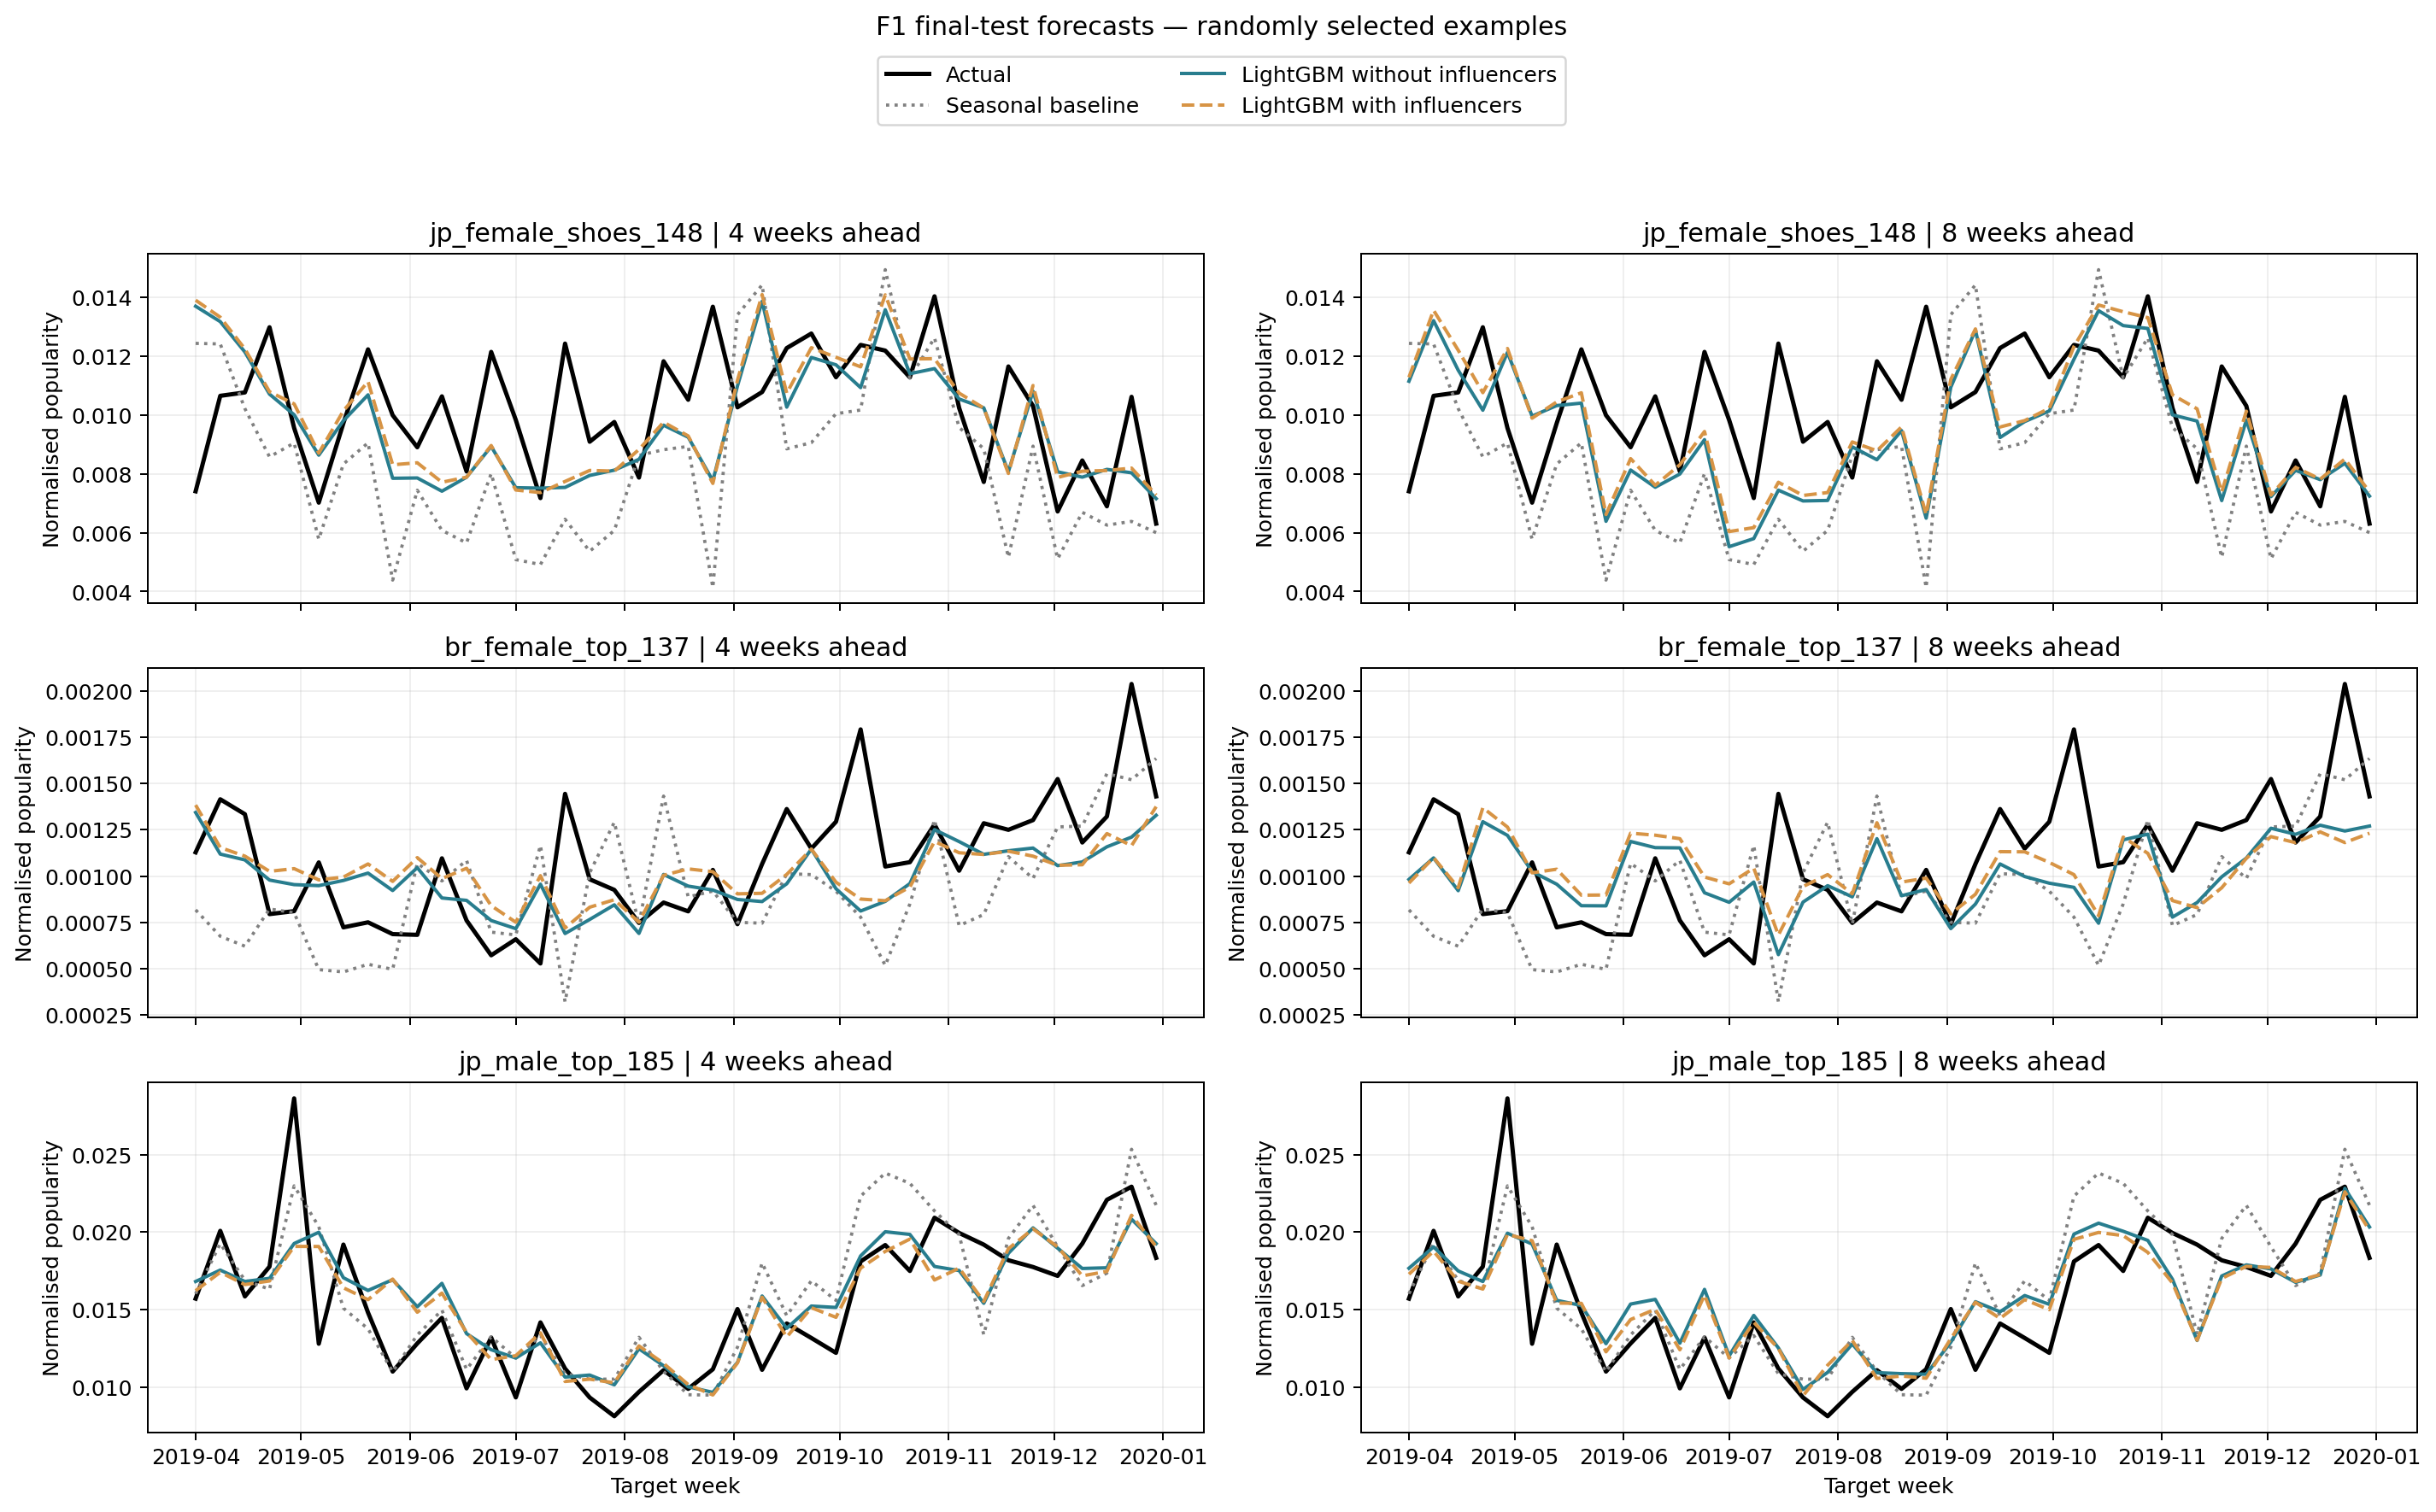

Values plotted in this chart, from the file beside it:
target_date, forecast_date, item, horizon, actual, seasonal_naive, predicted_without, predicted_with
2019-04-01, 2019-03-04, jp_female_shoes_148, 4, 0.00741, 0.01244, 0.01371, 0.01391
2019-04-08, 2019-03-11, jp_female_shoes_148, 4, 0.01066, 0.01242, 0.01318, 0.01333
2019-04-15, 2019-03-18, jp_female_shoes_148, 4, 0.01077, 0.01022, 0.01215, 0.01225
2019-04-22, 2019-03-25, jp_female_shoes_148, 4, 0.01299, 0.008581, 0.01072, 0.0108
2019-04-29, 2019-04-01, jp_female_shoes_148, 4, 0.009562, 0.009053, 0.01001, 0.01038
2019-05-06, 2019-04-08, jp_female_shoes_148, 4, 0.007023, 0.005778, 0.008639, 0.008709
2019-05-13, 2019-04-15, jp_female_shoes_148, 4, 0.009728, 0.008338, 0.009811, 0.01015
2019-05-20, 2019-04-22, jp_female_shoes_148, 4, 0.01224, 0.009057, 0.01069, 0.01114
2019-05-27, 2019-04-29, jp_female_shoes_148, 4, 0.009999, 0.004388, 0.007853, 0.008312
2019-06-03, 2019-05-06, jp_female_shoes_148, 4, 0.008908, 0.007446, 0.007864, 0.00838
2019-06-10, 2019-05-13, jp_female_shoes_148, 4, 0.01064, 0.00608, 0.007413, 0.007718
2019-06-17, 2019-05-20, jp_female_shoes_148, 4, 0.008085, 0.005654, 0.007889, 0.007891
2019-06-24, 2019-05-27, jp_female_shoes_148, 4, 0.01215, 0.008013, 0.008935, 0.008968
2019-07-01, 2019-06-03, jp_female_shoes_148, 4, 0.009836, 0.005086, 0.007532, 0.007453
2019-07-08, 2019-06-10, jp_female_shoes_148, 4, 0.007179, 0.004917, 0.007517, 0.007366
2019-07-15, 2019-06-17, jp_female_shoes_148, 4, 0.01244, 0.006459, 0.007542, 0.007745
2019-07-22, 2019-06-24, jp_female_shoes_148, 4, 0.009097, 0.005369, 0.007949, 0.008119
2019-07-29, 2019-07-01, jp_female_shoes_148, 4, 0.009768, 0.006078, 0.008129, 0.008096
2019-08-05, 2019-07-08, jp_female_shoes_148, 4, 0.007877, 0.008632, 0.008498, 0.008832
2019-08-12, 2019-07-15, jp_female_shoes_148, 4, 0.01183, 0.008825, 0.009659, 0.00976
2019-08-19, 2019-07-22, jp_female_shoes_148, 4, 0.01052, 0.008936, 0.00925, 0.009293
2019-08-26, 2019-07-29, jp_female_shoes_148, 4, 0.01369, 0.004136, 0.00777, 0.007678
2019-09-02, 2019-08-05, jp_female_shoes_148, 4, 0.01027, 0.01342, 0.01099, 0.01119
2019-09-09, 2019-08-12, jp_female_shoes_148, 4, 0.01079, 0.01443, 0.01387, 0.0141
2019-09-16, 2019-08-19, jp_female_shoes_148, 4, 0.01228, 0.008854, 0.01027, 0.01075
2019-09-23, 2019-08-26, jp_female_shoes_148, 4, 0.01278, 0.009065, 0.01196, 0.0123
2019-09-30, 2019-09-02, jp_female_shoes_148, 4, 0.01129, 0.01005, 0.01171, 0.01197
2019-10-07, 2019-09-09, jp_female_shoes_148, 4, 0.01239, 0.01017, 0.01094, 0.01164
2019-10-14, 2019-09-16, jp_female_shoes_148, 4, 0.0122, 0.01495, 0.01359, 0.01409
2019-10-21, 2019-09-23, jp_female_shoes_148, 4, 0.01129, 0.01126, 0.01141, 0.01191
2019-10-28, 2019-09-30, jp_female_shoes_148, 4, 0.01404, 0.01263, 0.01158, 0.01192
2019-11-04, 2019-10-07, jp_female_shoes_148, 4, 0.01025, 0.009579, 0.01055, 0.01075
2019-11-11, 2019-10-14, jp_female_shoes_148, 4, 0.007727, 0.008861, 0.01025, 0.01024
2019-11-18, 2019-10-21, jp_female_shoes_148, 4, 0.01166, 0.005161, 0.008078, 0.008017
2019-11-25, 2019-10-28, jp_female_shoes_148, 4, 0.01031, 0.008947, 0.01081, 0.01101
2019-12-02, 2019-11-04, jp_female_shoes_148, 4, 0.006723, 0.005111, 0.008072, 0.007882
2019-12-09, 2019-11-11, jp_female_shoes_148, 4, 0.008459, 0.006694, 0.00789, 0.008093
2019-12-16, 2019-11-18, jp_female_shoes_148, 4, 0.006899, 0.006258, 0.008155, 0.008115
2019-12-23, 2019-11-25, jp_female_shoes_148, 4, 0.01062, 0.006385, 0.008039, 0.008198
2019-12-30, 2019-12-02, jp_female_shoes_148, 4, 0.00631, 0.006002, 0.00716, 0.007283
2019-04-01, 2019-03-04, br_female_top_137, 4, 0.001128, 0.0008175, 0.001343, 0.001383
2019-04-08, 2019-03-11, br_female_top_137, 4, 0.001414, 0.000675, 0.001119, 0.001154
2019-04-15, 2019-03-18, br_female_top_137, 4, 0.001334, 0.0006216, 0.001087, 0.001108
2019-04-22, 2019-03-25, br_female_top_137, 4, 0.0007948, 0.0008225, 0.0009784, 0.001026
2019-04-29, 2019-04-01, br_female_top_137, 4, 0.0008108, 0.0008019, 0.0009538, 0.00104
2019-05-06, 2019-04-08, br_female_top_137, 4, 0.001074, 0.0004951, 0.0009483, 0.0009794
2019-05-13, 2019-04-15, br_female_top_137, 4, 0.0007233, 0.0004825, 0.0009762, 0.0009944
2019-05-20, 2019-04-22, br_female_top_137, 4, 0.0007504, 0.0005239, 0.001016, 0.001065
2019-05-27, 2019-04-29, br_female_top_137, 4, 0.0006867, 0.0004966, 0.0009219, 0.0009713
2019-06-03, 2019-05-06, br_female_top_137, 4, 0.0006828, 0.001069, 0.001045, 0.001099
2019-06-10, 2019-05-13, br_female_top_137, 4, 0.001096, 0.0009738, 0.0008817, 0.0009866
2019-06-17, 2019-05-20, br_female_top_137, 4, 0.0007604, 0.001085, 0.0008688, 0.001042
2019-06-24, 2019-05-27, br_female_top_137, 4, 0.0005725, 0.0006974, 0.0007601, 0.0008402
2019-07-01, 2019-06-03, br_female_top_137, 4, 0.000659, 0.0006824, 0.0007162, 0.0007508
2019-07-08, 2019-06-10, br_female_top_137, 4, 0.0005283, 0.001166, 0.0009562, 0.001002
2019-07-15, 2019-06-17, br_female_top_137, 4, 0.001444, 0.0003211, 0.0006899, 0.0007198
2019-07-22, 2019-06-24, br_female_top_137, 4, 0.0009827, 0.001018, 0.0007658, 0.0008319
2019-07-29, 2019-07-01, br_female_top_137, 4, 0.0009254, 0.001291, 0.0008446, 0.0008724
2019-08-05, 2019-07-08, br_female_top_137, 4, 0.0007472, 0.0007402, 0.0006903, 0.0007512
2019-08-12, 2019-07-15, br_female_top_137, 4, 0.0008571, 0.001432, 0.001009, 0.001004
... 180 more rows
